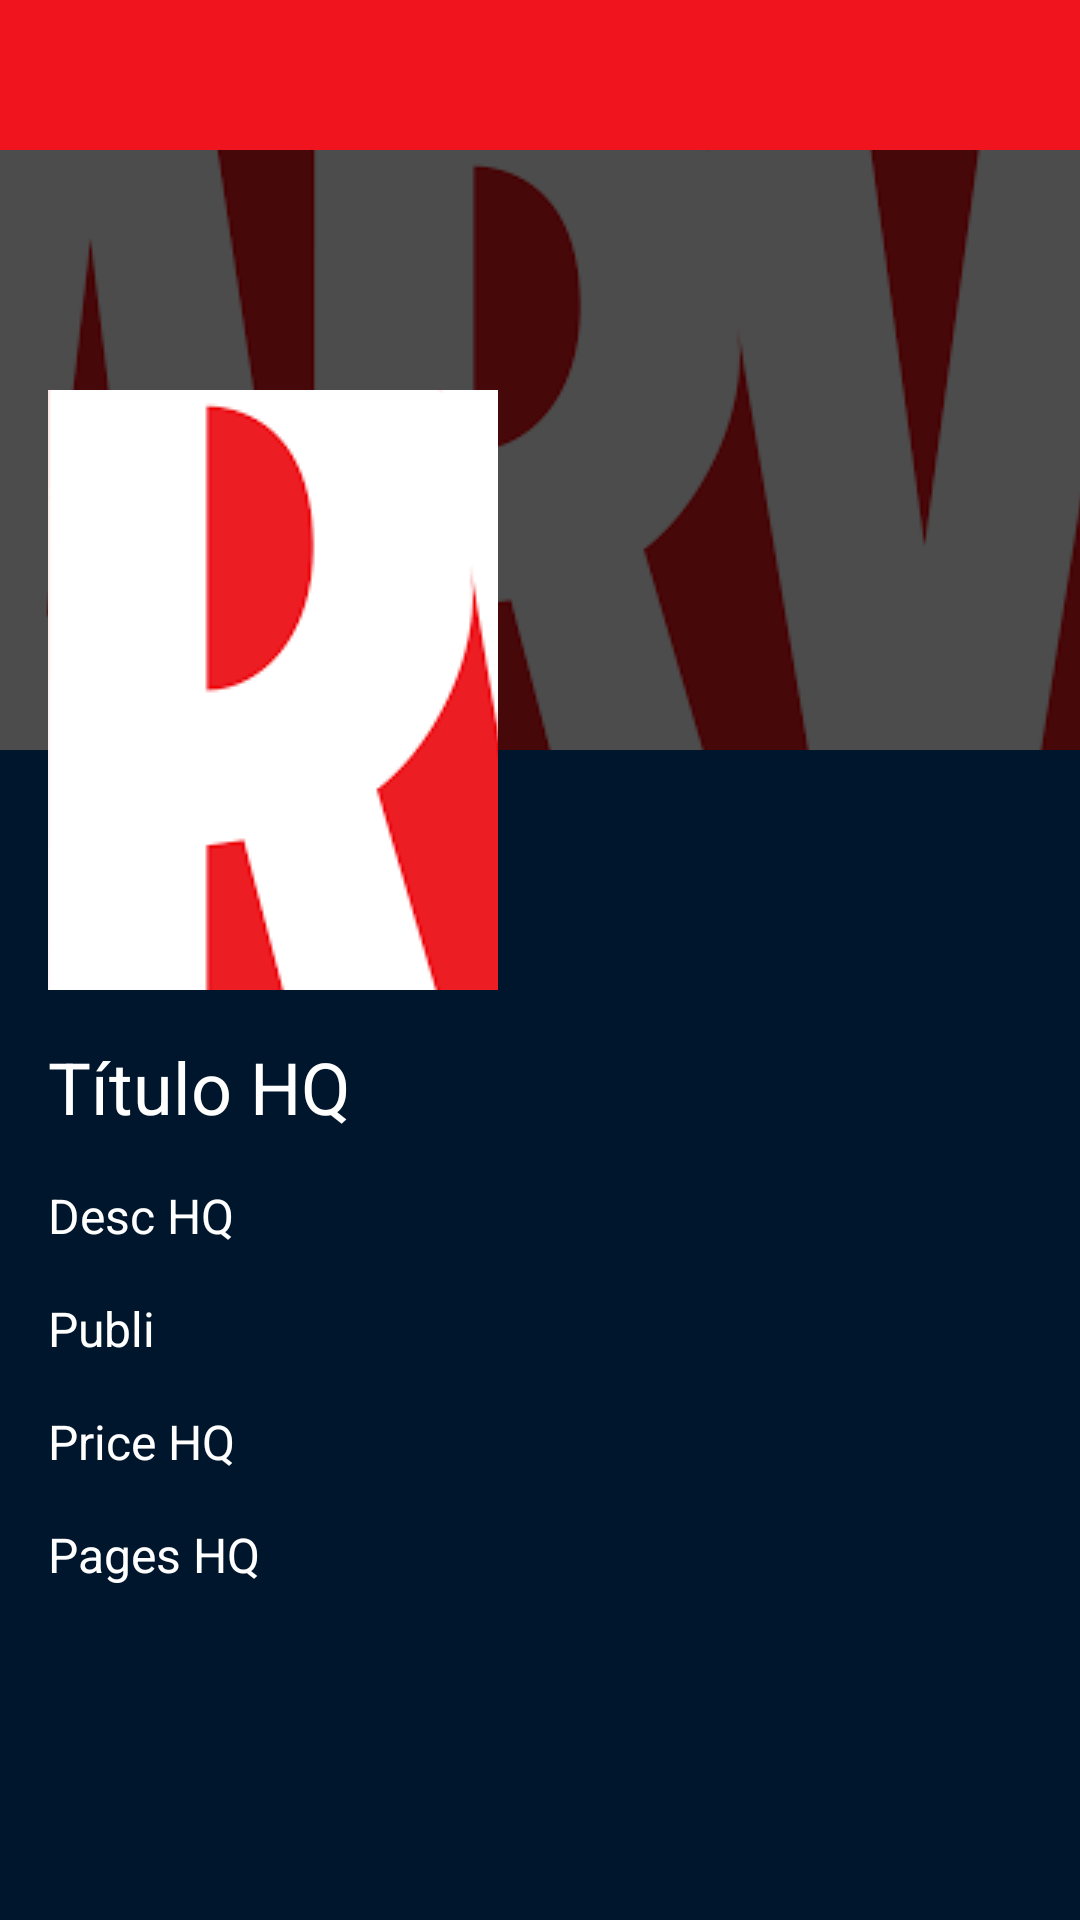

Here is an Android app screen rendered from its layout file. Give the layout XML and the strings, colors and styles it references.
<!-- AndroidManifest.xml: activity theme Theme.AppCompat.NoActionBar -->
<!-- res/layout/activity_quadrinho_detalhe.xml -->
<?xml version="1.0" encoding="utf-8"?>
<androidx.core.widget.NestedScrollView xmlns:android="http://schemas.android.com/apk/res/android"
    xmlns:app="http://schemas.android.com/apk/res-auto"
    xmlns:tools="http://schemas.android.com/tools"
    android:layout_width="match_parent"
    android:layout_height="match_parent"
    tools:context=".view.activity.QuadrinhoDetalheActivity"
    android:background="#00162C">
    <androidx.constraintlayout.widget.ConstraintLayout
        android:layout_width="match_parent"
        android:layout_height="wrap_content"
        android:layout_marginBottom="24dp">
    <com.google.android.material.appbar.AppBarLayout
        android:id="@+id/appBarLayout"
        android:layout_width="match_parent"
        android:layout_height="50dp"
        android:backgroundTint="@color/colorPrimary"
        app:layout_constraintEnd_toEndOf="parent"
        app:layout_constraintStart_toStartOf="parent"
        app:layout_constraintTop_toTopOf="parent">

    <androidx.appcompat.widget.Toolbar
        android:id="@+id/toolbar"
        android:layout_width="match_parent"
        android:layout_height="match_parent"/>
    </com.google.android.material.appbar.AppBarLayout>

    <ImageView
        android:id="@+id/imagemDestaqueHQ"
        android:layout_width="match_parent"
        android:layout_height="200dp"
        android:scaleType="center"
        android:src="@drawable/imagemlogo"
        app:layout_constraintTop_toBottomOf="@+id/appBarLayout" />
    <View
        android:id="@+id/filtro"
        android:layout_width="match_parent"
        android:layout_height="200dp"
        android:layout_alignParentBottom="true"
        android:alpha="0.7"
        android:background="@android:color/black"
        app:layout_constraintTop_toBottomOf="@+id/appBarLayout"/>

    <ImageView
        android:id="@+id/imagemHQ"
        android:layout_width="150dp"
        android:layout_height="200dp"
        android:layout_marginLeft="16dp"
        android:layout_marginTop="80dp"
        android:scaleType="center"
        android:src="@drawable/imagemlogo"
        app:layout_constraintStart_toStartOf="parent"
        app:layout_constraintTop_toTopOf="@+id/imagemDestaqueHQ" />

    <TextView
        android:id="@+id/tituloHQ"
        android:layout_width="wrap_content"
        android:layout_height="wrap_content"
        android:text="Título HQ"
        android:textColor="@android:color/white"
        android:textSize="24sp"
        app:layout_constraintStart_toStartOf="parent"
        android:layout_marginTop="16dp"
        android:layout_marginLeft="16dp"
        android:layout_marginRight="16dp"
        app:layout_constraintTop_toBottomOf="@+id/imagemHQ" />

        <TextView
            android:id="@+id/descHQ"
            android:layout_width="wrap_content"
            android:layout_height="wrap_content"
            android:layout_marginTop="16dp"
            android:text="Desc HQ"
            android:textColor="@android:color/white"
            android:textSize="16sp"
            android:layout_marginLeft="16dp"
            app:layout_constraintStart_toStartOf="parent"
            app:layout_constraintTop_toBottomOf="@+id/tituloHQ" />

        <TextView
            android:id="@+id/publiHQ"
            android:layout_width="wrap_content"
            android:layout_height="wrap_content"
            android:layout_marginTop="16dp"
            android:layout_marginLeft="16dp"
            android:text="Publi"
            android:textColor="@android:color/white"
            android:textSize="16sp"
            app:layout_constraintStart_toStartOf="parent"
            app:layout_constraintTop_toBottomOf="@+id/descHQ" />

        <TextView
            android:id="@+id/priceHQ"
            android:layout_width="wrap_content"
            android:layout_height="wrap_content"
            android:layout_marginTop="16dp"
            android:layout_marginLeft="16dp"
            android:text="Price HQ"
            android:textColor="@android:color/white"
            android:textSize="16sp"
            app:layout_constraintStart_toStartOf="parent"
            app:layout_constraintTop_toBottomOf="@+id/publiHQ" />

        <TextView
            android:id="@+id/pagesHQ"
            android:layout_width="wrap_content"
            android:layout_height="wrap_content"
            android:layout_marginLeft="16dp"
            android:layout_marginTop="16dp"
            android:text="Pages HQ"
            android:textColor="@android:color/white"
            android:textSize="16sp"
            app:layout_constraintBottom_toBottomOf="parent"
            app:layout_constraintStart_toStartOf="parent"
            app:layout_constraintTop_toBottomOf="@+id/priceHQ" />
    </androidx.constraintlayout.widget.ConstraintLayout>
</androidx.core.widget.NestedScrollView>
<!-- resources referenced by this layout -->
<resources>
  <color name="colorPrimary">#F0141E</color>
  <!-- drawable imagemlogo: png bitmap (drawable, 12108 bytes) -->
</resources>
